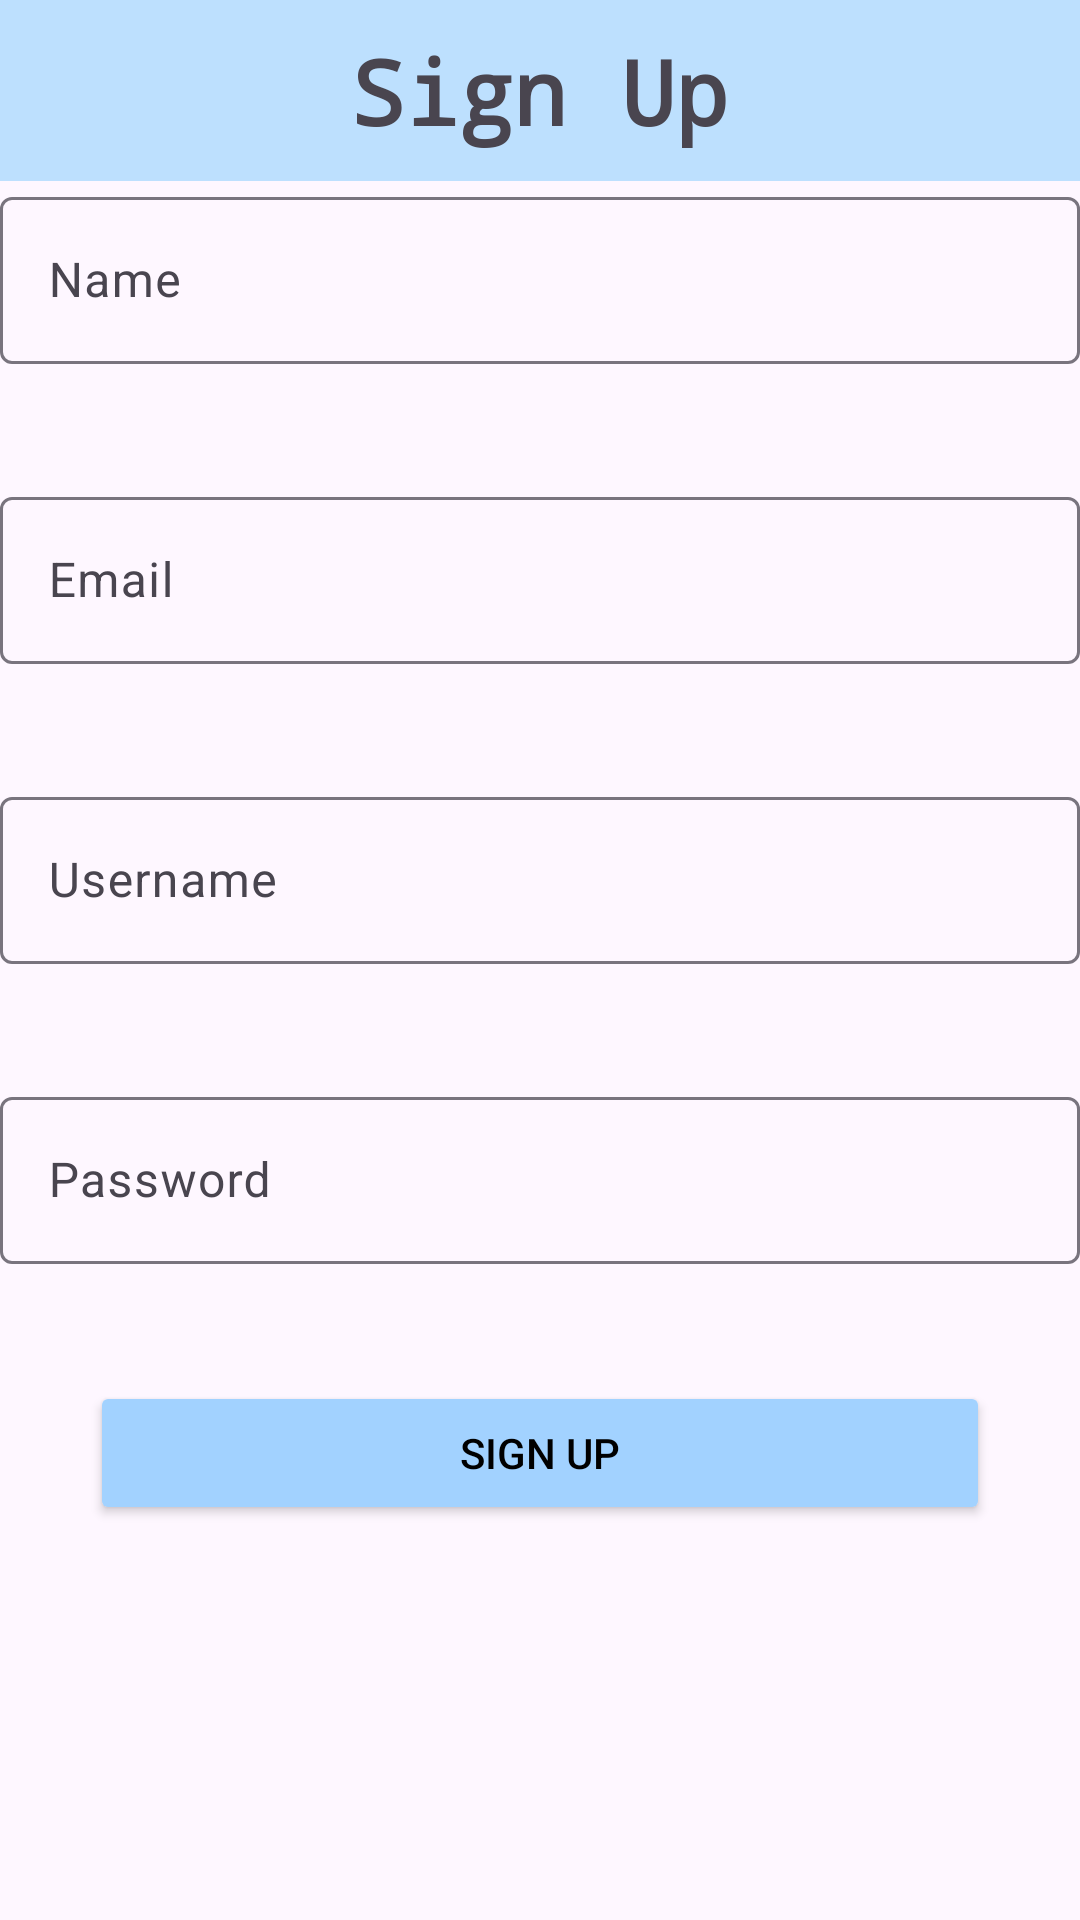

Write the Android layout XML for this screen, with the resource values it uses.
<!-- AndroidManifest.xml: application theme Theme.FinalProject -->
<!-- res/layout/activity_sign_up.xml -->
<?xml version="1.0" encoding="utf-8"?>
<androidx.constraintlayout.widget.ConstraintLayout xmlns:android="http://schemas.android.com/apk/res/android"
    xmlns:app="http://schemas.android.com/apk/res-auto"
    xmlns:tools="http://schemas.android.com/tools"
    android:layout_width="match_parent"
    android:layout_height="match_parent"
    tools:context=".SignUpActivity">

    <LinearLayout
        android:layout_width="match_parent"
        android:layout_height="match_parent"
        android:orientation="vertical">

        <TextView
            android:id="@+id/title_signup"
            android:layout_width="match_parent"
            android:layout_height="wrap_content"
            android:fontFamily="monospace"
            android:paddingVertical="10sp"
            android:text="Sign Up"
            android:textAlignment="center"
            android:background="@color/light_blue"
            android:textAppearance="@style/TextAppearance.AppCompat.Display1"
            android:textSize="30sp"
            android:textStyle="bold" />

        <ScrollView
            android:layout_width="match_parent"
            android:layout_height="match_parent">

            <LinearLayout
                android:layout_width="match_parent"
                android:layout_height="match_parent"
                android:orientation="vertical">

                <com.google.android.material.textfield.TextInputLayout
                    android:layout_width="match_parent"
                    android:layout_height="100dp"
                    android:layout_weight="1">

                    <com.google.android.material.textfield.TextInputEditText
                        android:id="@+id/Name"
                        android:layout_width="match_parent"
                        android:layout_height="wrap_content"
                        android:hint="Name" />
                </com.google.android.material.textfield.TextInputLayout>

                <com.google.android.material.textfield.TextInputLayout
                    android:layout_width="match_parent"
                    android:layout_height="100dp"
                    android:layout_weight="1">

                    <com.google.android.material.textfield.TextInputEditText
                        android:id="@+id/Email"
                        android:layout_width="match_parent"
                        android:layout_height="wrap_content"
                        android:hint="Email" />

                </com.google.android.material.textfield.TextInputLayout>

                <com.google.android.material.textfield.TextInputLayout
                    android:id="@+id/UsernameLayout"
                    android:layout_width="match_parent"
                    android:layout_height="100dp"
                    android:layout_weight="1"
                    app:counterMaxLength="5"
                    app:errorEnabled="true">

                    <com.google.android.material.textfield.TextInputEditText
                        android:id="@+id/Username"
                        android:layout_width="match_parent"
                        android:layout_height="wrap_content"
                        android:hint="Username" />
                </com.google.android.material.textfield.TextInputLayout>

                <com.google.android.material.textfield.TextInputLayout
                    android:id="@+id/PasswordLayout"
                    android:layout_width="match_parent"
                    android:layout_height="100dp"
                    android:layout_weight="1">

                    <com.google.android.material.textfield.TextInputEditText
                        android:id="@+id/passwords"
                        android:layout_width="match_parent"
                        android:layout_height="wrap_content"
                        android:hint="Password" />
                </com.google.android.material.textfield.TextInputLayout>


                <RelativeLayout
                    android:layout_width="match_parent"
                    android:layout_height="wrap_content"
                    android:paddingHorizontal="5dp">

                    <Button
                        android:id="@+id/buttonSignUp"
                        android:layout_width="300dp"
                        android:layout_height="wrap_content"
                        android:layout_centerHorizontal="true"
                        android:layout_weight="0.5"
                        android:backgroundTint="@color/blue"
                        android:text="Sign Up"
                        android:textColor="@color/black" />

                </RelativeLayout>

            </LinearLayout>
        </ScrollView>





    </LinearLayout>
</androidx.constraintlayout.widget.ConstraintLayout>
<!-- resources referenced by this layout -->
<resources>
  <color name="black">#FF000000</color>
  <color name="blue">#FFa2d2ff</color>
  <color name="light_blue">#FFBDE0FE</color>
  <style name="Theme.FinalProject" parent="Base.Theme.FinalProject" />
  <style name="Base.Theme.FinalProject" parent="Theme.Material3.DayNight.NoActionBar">
          
          <item name="colorPrimary">@color/blue</item>
      </style>
</resources>
